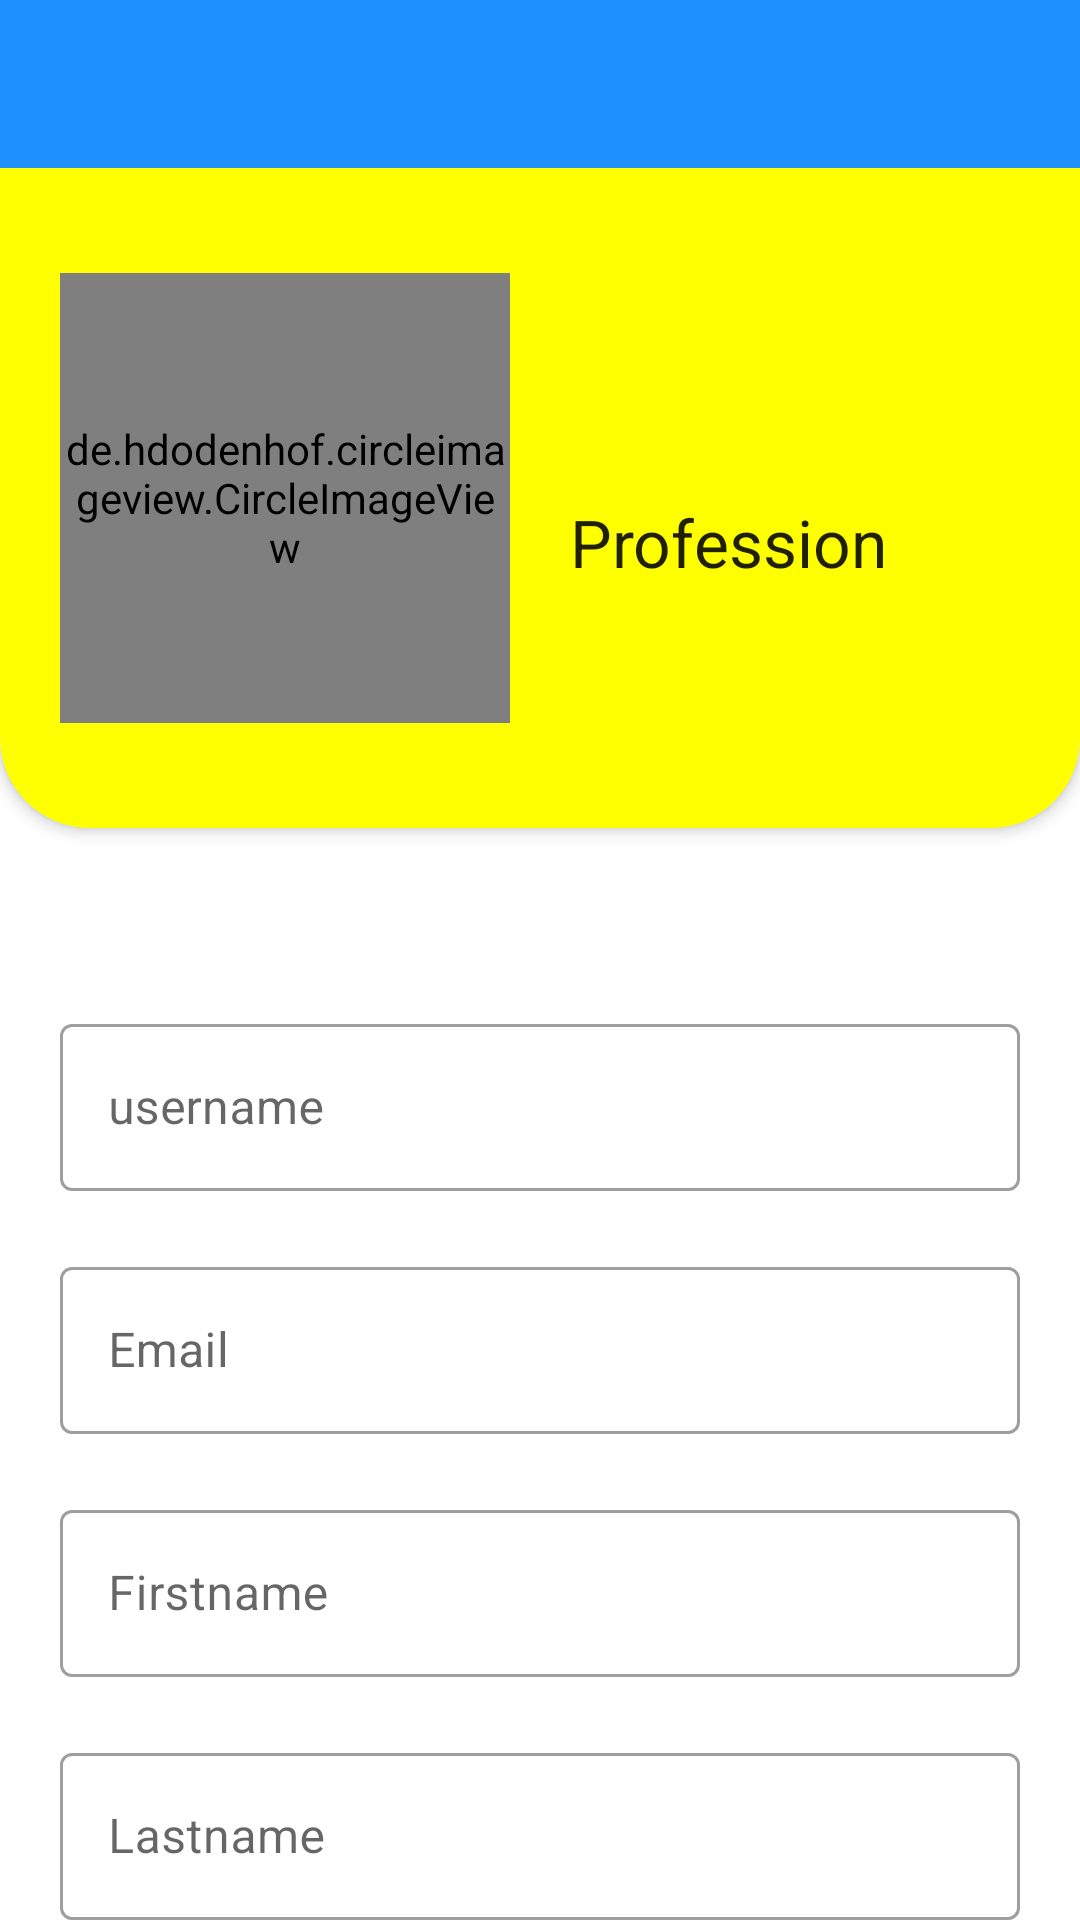

Produce the Android XML layout that renders to this screen, including the resource entries it uses.
<!-- AndroidManifest.xml: application theme AppTheme -->
<!-- res/layout/activity_profile.xml -->
<?xml version="1.0" encoding="utf-8"?>
<RelativeLayout
    xmlns:android="http://schemas.android.com/apk/res/android"
    xmlns:app="http://schemas.android.com/apk/res-auto"
    xmlns:tools="http://schemas.android.com/tools"
    android:layout_width="match_parent"
    android:layout_height="match_parent"
    tools:context=".activities.ProfileActivity">

    <com.google.android.material.appbar.AppBarLayout
        android:id="@+id/appbar1"
        android:layout_width="match_parent"
        android:layout_height="wrap_content">

        <com.google.android.material.appbar.MaterialToolbar
            android:id="@+id/profile_toolbar"
            android:layout_width="match_parent"
            android:layout_height="wrap_content"/>
    </com.google.android.material.appbar.AppBarLayout>

    <RelativeLayout
        android:layout_width="match_parent"
        android:layout_height="match_parent"
        android:background="@color/white"
        android:layout_below="@id/appbar1">

        <RelativeLayout
            android:id="@+id/top_layout"
            android:layout_width="match_parent"
            android:layout_height="220dp"
            android:background="@drawable/requester_bg"
            android:elevation="3dp">

            <de.hdodenhof.circleimageview.CircleImageView
                android:id="@+id/profile_image"
                android:layout_width="150dp"
                android:layout_height="150dp"
                android:layout_centerVertical="true"
                android:layout_marginStart="20dp"
                android:src="@drawable/profile_pic"
                app:civ_border_width="2dp"
                app:civ_border_color="@color/black"/>

            <LinearLayout
                android:layout_width="wrap_content"
                android:layout_height="wrap_content"
                android:layout_centerVertical="true"
                android:orientation="vertical"
                android:layout_toEndOf="@id/profile_image"
                android:layout_marginStart="20dp">

                <TextView
                    android:id="@+id/profile_fullname"
                    android:layout_width="wrap_content"
                    android:layout_height="wrap_content"
                    android:textStyle="bold"
                    android:fontFamily="@font/poppins_bold"
                    android:textAppearance="@style/TextAppearance.AppCompat.Large"/>

                <TextView
                    android:id="@+id/profile_profession"
                    android:layout_width="wrap_content"
                    android:layout_height="wrap_content"
                    android:text="Profession"
                    android:textStyle="normal"
                    android:textAppearance="@style/TextAppearance.AppCompat.Large"
                    tools:ignore="HardcodedText" />

            </LinearLayout>

        </RelativeLayout>

        <LinearLayout
            android:layout_width="match_parent"
            android:layout_height="match_parent"
            android:layout_marginTop="210dp"
            tools:ignore="UselessLeaf"
            android:orientation="vertical"
            android:elevation="3dp"
            android:paddingStart="20dp"
            android:paddingEnd="20dp"
            android:paddingTop="50dp">

            <com.google.android.material.textfield.TextInputLayout
                android:id="@+id/profile_username"
                android:layout_width="match_parent"
                android:layout_height="wrap_content"
                android:layout_marginTop="20dp"
                style="@style/Widget.MaterialComponents.TextInputLayout.OutlinedBox">

                <com.google.android.material.textfield.TextInputEditText
                    android:layout_width="match_parent"
                    android:layout_height="wrap_content"
                    android:hint="@string/username_text"
                    android:drawableEnd="@drawable/ic_edit"
                    android:inputType="textEmailAddress"/>
            </com.google.android.material.textfield.TextInputLayout>

            <com.google.android.material.textfield.TextInputLayout
                android:id="@+id/profile_email"
                android:layout_width="match_parent"
                android:layout_height="wrap_content"
                android:layout_marginTop="20dp"
                style="@style/Widget.MaterialComponents.TextInputLayout.OutlinedBox">

                <com.google.android.material.textfield.TextInputEditText
                    android:layout_width="match_parent"
                    android:layout_height="wrap_content"
                    android:hint="@string/email_text"
                    android:drawableEnd="@drawable/ic_edit"
                    android:inputType="textEmailAddress"/>
            </com.google.android.material.textfield.TextInputLayout>

            <com.google.android.material.textfield.TextInputLayout
                android:id="@+id/profile_name"
                android:layout_width="match_parent"
                android:layout_height="wrap_content"
                android:layout_marginTop="20dp"
                style="@style/Widget.MaterialComponents.TextInputLayout.OutlinedBox">

                <com.google.android.material.textfield.TextInputEditText
                    android:layout_width="match_parent"
                    android:layout_height="wrap_content"
                    android:hint="@string/firstname_text"
                    android:drawableEnd="@drawable/ic_edit"
                    android:inputType="textEmailAddress"/>
            </com.google.android.material.textfield.TextInputLayout>

            <com.google.android.material.textfield.TextInputLayout
                android:id="@+id/profile_surname"
                android:layout_width="match_parent"
                android:layout_height="wrap_content"
                android:layout_marginTop="20dp"
                style="@style/Widget.MaterialComponents.TextInputLayout.OutlinedBox">

                <com.google.android.material.textfield.TextInputEditText
                    android:layout_width="match_parent"
                    android:layout_height="wrap_content"
                    android:hint="@string/lastname_text"
                    android:drawableEnd="@drawable/ic_edit"
                    android:inputType="textEmailAddress"/>
            </com.google.android.material.textfield.TextInputLayout>

            <com.google.android.material.button.MaterialButton
                android:id="@+id/update_button"
                android:layout_width="150dp"
                android:layout_height="wrap_content"
                android:layout_marginTop="20dp"
                style="@style/Widget.MaterialComponents.Button"
                android:text="@string/update_button_text"
                android:textStyle="bold"
                android:fontFamily="@font/poppins_bold"
                android:textColor="@color/black"
                app:cornerRadius="8dp"
                android:layout_gravity="end"
                />
        </LinearLayout>
    </RelativeLayout>
</RelativeLayout>
<!-- resources referenced by this layout -->
<resources>
  <color name="black">#000000</color>
  <color name="white">#FFFFFF</color>
  <!-- drawable profile_pic: png bitmap (drawable-v24, 4849 bytes) -->
  <!-- drawable requester_bg (drawable) -->
  <?xml version="1.0" encoding="utf-8"?>
  <shape android:shape="rectangle" xmlns:android="http://schemas.android.com/apk/res/android">
  
      <solid
          android:color="@color/yellow"/>
      <corners
          android:bottomLeftRadius="30dp"
          android:bottomRightRadius="30dp"/>
  </shape>
  <string name="email_text">Email</string>
  <string name="firstname_text">Firstname</string>
  <string name="lastname_text">Lastname</string>
  <string name="update_button_text">update</string>
  <string name="username_text">username</string>
  <style name="AppTheme" parent="Theme.MaterialComponents.Light.NoActionBar.Bridge">
          
          
          <item name="colorPrimary">@color/dodger_blue</item>
          <item name="colorPrimaryDark">@color/slate_gray</item>
          <item name="colorAccent">@color/slate_gray</item>
  
          <item name="android:statusBarColor">@color/white</item>
          <item name="android:windowFullscreen">true</item>
          <item name="android:windowActivityTransitions">true</item>
      </style>
  <color name="yellow">#FFFF00</color>
  <color name="dodger_blue">#1E90FF</color>
  <color name="slate_gray">#708090</color>
</resources>
